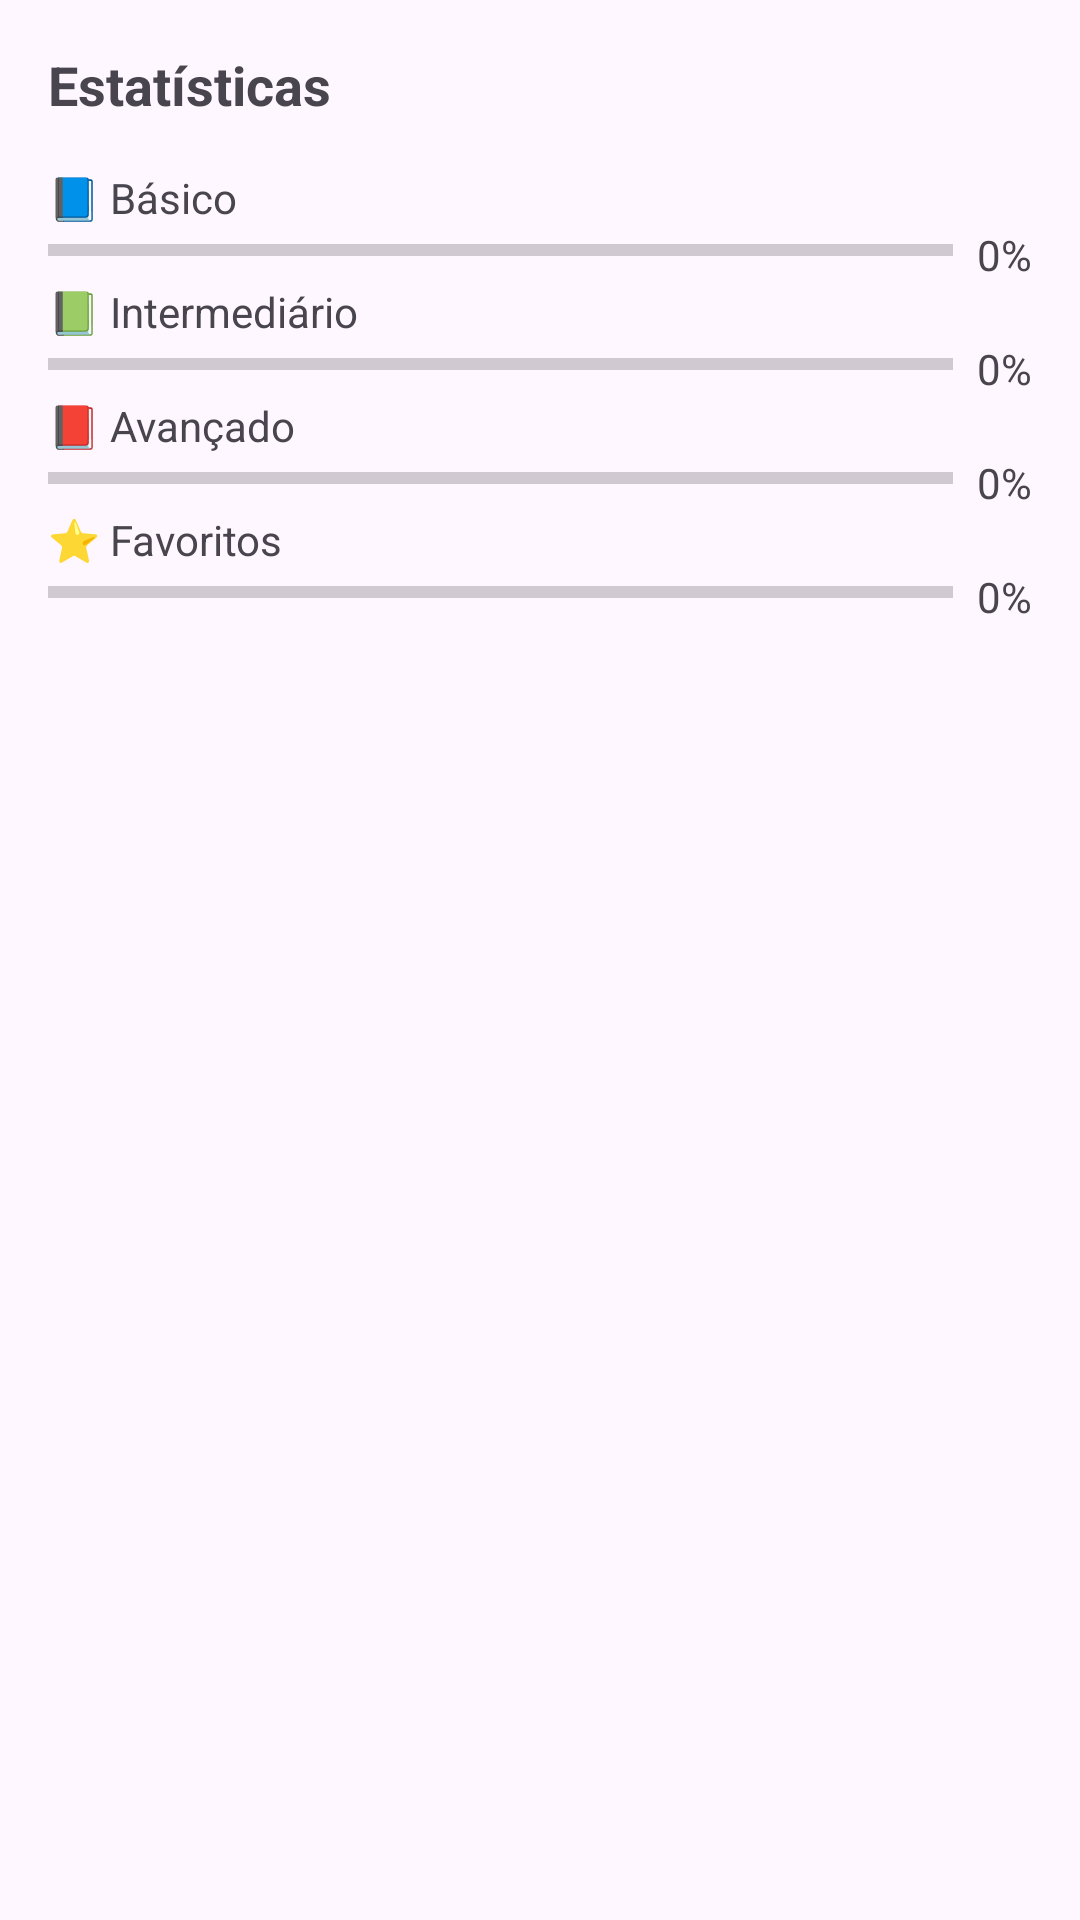

Reconstruct the res/layout file that produces this screen, plus the resources it refers to.
<!-- AndroidManifest.xml: application theme Theme.ThemeStylesIcons -->
<!-- res/layout/activity_progresso.xml -->
<?xml version="1.0" encoding="utf-8"?>
<ScrollView xmlns:android="http://schemas.android.com/apk/res/android"
    android:layout_width="match_parent"
    android:layout_height="match_parent">

    <LinearLayout
        android:orientation="vertical"
        android:padding="16dp"
        android:layout_width="match_parent"
        android:layout_height="wrap_content">

        <TextView
            android:id="@+id/txtResumo"
            android:layout_width="match_parent"
            android:layout_height="wrap_content"
            android:text="Estatísticas"
            android:textSize="18sp"
            android:textStyle="bold"
            android:paddingBottom="16dp"/>

        
        <LinearLayout
            android:orientation="horizontal"
            android:layout_width="match_parent"
            android:layout_height="wrap_content"
            android:gravity="center_vertical">
            <TextView
                android:text="📘 Básico"
                android:layout_width="wrap_content"
                android:layout_height="wrap_content"/>
        </LinearLayout>
        <LinearLayout
            android:orientation="horizontal"
            android:layout_width="match_parent"
            android:layout_height="wrap_content">
            <ProgressBar
                android:id="@+id/progressBasico"
                style="?android:attr/progressBarStyleHorizontal"
                android:layout_width="0dp"
                android:layout_height="wrap_content"
                android:layout_weight="1"
                android:max="100"
                android:progress="0"
                android:progressTint="@android:color/holo_green_light"/>
            <TextView
                android:id="@+id/txtPercentBasico"
                android:layout_width="wrap_content"
                android:layout_height="wrap_content"
                android:paddingStart="8dp"
                android:text="0%"/>
        </LinearLayout>

        
        <LinearLayout
            android:orientation="horizontal"
            android:layout_width="match_parent"
            android:layout_height="wrap_content"
            android:gravity="center_vertical">
            <TextView
                android:text="📗 Intermediário"
                android:layout_width="wrap_content"
                android:layout_height="wrap_content"/>
        </LinearLayout>
        <LinearLayout
            android:orientation="horizontal"
            android:layout_width="match_parent"
            android:layout_height="wrap_content">
            <ProgressBar
                android:id="@+id/progressIntermediario"
                style="?android:attr/progressBarStyleHorizontal"
                android:layout_width="0dp"
                android:layout_height="wrap_content"
                android:layout_weight="1"
                android:max="100"
                android:progress="0"
                android:progressTint="@android:color/holo_orange_light"/>
            <TextView
                android:id="@+id/txtPercentIntermediario"
                android:layout_width="wrap_content"
                android:layout_height="wrap_content"
                android:paddingStart="8dp"
                android:text="0%"/>
        </LinearLayout>

        
        <LinearLayout
            android:orientation="horizontal"
            android:layout_width="match_parent"
            android:layout_height="wrap_content"
            android:gravity="center_vertical">
            <TextView
                android:text="📕 Avançado"
                android:layout_width="wrap_content"
                android:layout_height="wrap_content"/>
        </LinearLayout>
        <LinearLayout
            android:orientation="horizontal"
            android:layout_width="match_parent"
            android:layout_height="wrap_content">
            <ProgressBar
                android:id="@+id/progressAvancado"
                style="?android:attr/progressBarStyleHorizontal"
                android:layout_width="0dp"
                android:layout_height="wrap_content"
                android:layout_weight="1"
                android:max="100"
                android:progress="0"
                android:progressTint="@android:color/holo_red_light"/>
            <TextView
                android:id="@+id/txtPercentAvancado"
                android:layout_width="wrap_content"
                android:layout_height="wrap_content"
                android:paddingStart="8dp"
                android:text="0%"/>
        </LinearLayout>

        
        <LinearLayout
            android:orientation="horizontal"
            android:layout_width="match_parent"
            android:layout_height="wrap_content"
            android:gravity="center_vertical">
            <TextView
                android:text="⭐ Favoritos"
                android:layout_width="wrap_content"
                android:layout_height="wrap_content"/>
        </LinearLayout>
        <LinearLayout
            android:orientation="horizontal"
            android:layout_width="match_parent"
            android:layout_height="wrap_content">
            <ProgressBar
                android:id="@+id/progressFavoritos"
                style="?android:attr/progressBarStyleHorizontal"
                android:layout_width="0dp"
                android:layout_height="wrap_content"
                android:layout_weight="1"
                android:max="100"
                android:progress="0"
                android:progressTint="@android:color/holo_blue_light"/>
            <TextView
                android:id="@+id/txtPercentFavoritos"
                android:layout_width="wrap_content"
                android:layout_height="wrap_content"
                android:paddingStart="8dp"
                android:text="0%"/>
        </LinearLayout>

    </LinearLayout>
</ScrollView>
<!-- resources referenced by this layout -->
<resources>
  <style name="Theme.ThemeStylesIcons" parent="Theme.Material3.Light">
          
          <item name="android:textColorLink">@color/textColorLink</item>
      </style>
  <color name="textColorLink">#3F51B5</color>
</resources>
